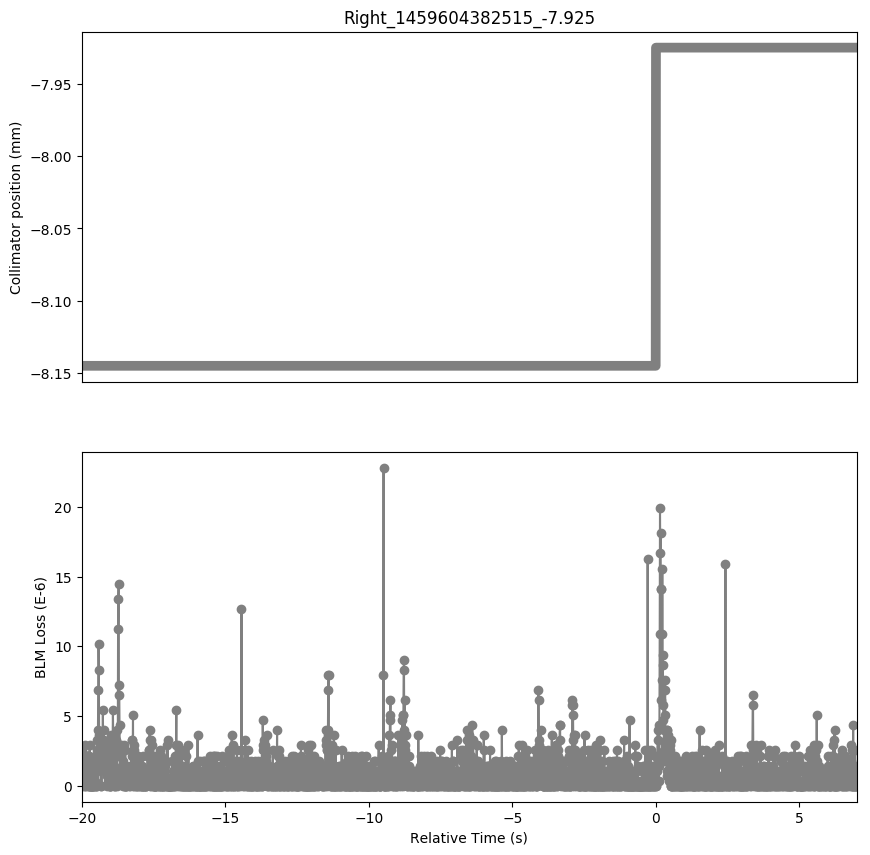

The data file committed next to this chart (first rows):
Timestamp, position, BLMTI.04R7.B2I10_TCSG.B4R7.B2
1459604362520, -8.145, 2.5340000000000002e-06
1459604362530, -8.145, 1.4480000000000002e-06
1459604362540, -8.145, 0.0
1459604362550, -8.145, 1.4480000000000002e-06
1459604362560, -8.145, 3.6200000000000004e-07
1459604362570, -8.145, 1.81e-06
1459604362580, -8.145, 7.240000000000001e-07
1459604362590, -8.145, 0.0
1459604362600, -8.145, 3.6200000000000004e-07
1459604362610, -8.145, 1.81e-06
1459604362620, -8.145, 3.6200000000000004e-07
1459604362630, -8.145, 2.8960000000000003e-06
1459604362640, -8.145, 0.0
1459604362650, -8.145, 1.4480000000000002e-06
1459604362660, -8.145, 0.0
1459604362670, -8.145, 2.1719999999999997e-06
1459604362680, -8.145, 1.81e-06
1459604362690, -8.145, 1.0859999999999999e-06
1459604362700, -8.145, 2.1719999999999997e-06
1459604362710, -8.145, 2.1719999999999997e-06
1459604362720, -8.145, 0.0
1459604362730, -8.145, 7.240000000000001e-07
1459604362740, -8.145, 2.1719999999999997e-06
1459604362750, -8.145, 0.0
1459604362760, -8.145, 0.0
1459604362770, -8.145, 2.1719999999999997e-06
1459604362780, -8.145, 3.6200000000000004e-07
1459604362790, -8.145, 2.8960000000000003e-06
1459604362800, -8.145, 0.0
1459604362810, -8.145, 0.0
1459604362820, -8.145, 0.0
1459604362830, -8.145, 1.81e-06
1459604362840, -8.145, 0.0
1459604362850, -8.145, 0.0
1459604362860, -8.145, 0.0
1459604362870, -8.145, 0.0
1459604362880, -8.145, 0.0
1459604362890, -8.145, 0.0
1459604362900, -8.145, 1.81e-06
1459604362910, -8.145, 0.0
1459604362920, -8.145, 0.0
1459604362930, -8.145, 1.81e-06
1459604362940, -8.145, 7.240000000000001e-07
1459604362950, -8.145, 0.0
1459604362960, -8.145, 1.0859999999999999e-06
1459604362970, -8.145, 2.1719999999999997e-06
1459604362980, -8.145, 0.0
1459604362990, -8.145, 3.6200000000000004e-07
1459604363000, -8.145, 0.0
1459604363010, -8.145, 0.0
1459604363020, -8.145, 1.0859999999999999e-06
1459604363030, -8.145, 0.0
1459604363040, -8.145, 1.0859999999999999e-06
1459604363050, -8.145, 3.258e-06
1459604363060, -8.145, 2.5340000000000002e-06
1459604363070, -8.145, 1.81e-06
1459604363080, -8.145, 3.982e-06
1459604363090, -8.145, 6.877999999999999e-06
1459604363100, -8.145, 1.0136000000000001e-05
1459604363110, -8.145, 8.326e-06
... 2,638 more rows
